50-way image classification set "train_split" from GitHub (ratanjyoti/bharatanatyam-mudra); label vocabulary: Alapadmam, Anjali, Aralam, Ardhachandran, Ardhapathaka, Berunda, Bramaram, Chakra, Chandrakala, Chaturam, Garuda, Hamsapaksha, Hamsasyam, Kangulam, Kapith, Kapotham, Karkatta, Kartariswastika, Katakamukha 1, Katakamukha 2, Katakamukha 3, Katakavardhana, Katrimukha, Khatva, Kilaka, Kurma, Matsya, Mayura, Mrigasirsha, Mukulam, Mushti, Nagabandha, Padmakosha, Pasha, Pathaka, Pushpaputa, Sakata, Samputa, Sarpasirsha, Shanka, Shivalinga, Shukatundam, Sikharam, Simhamukham, Suchi, Swastikam, Tamarachudam, Tripathaka, Trishulam, Varaha.

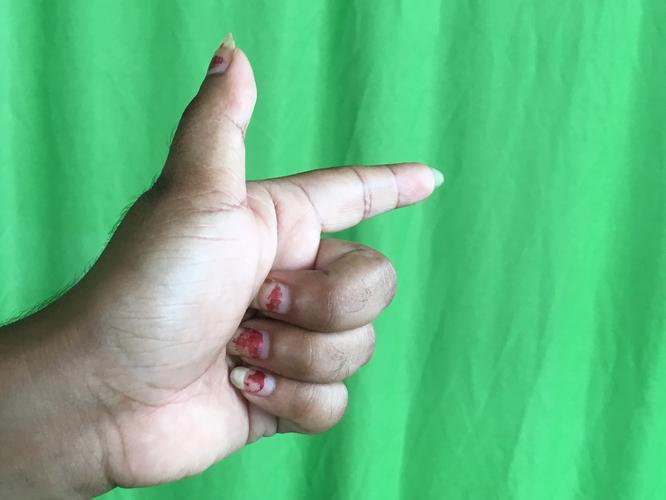
Label: Chandrakala

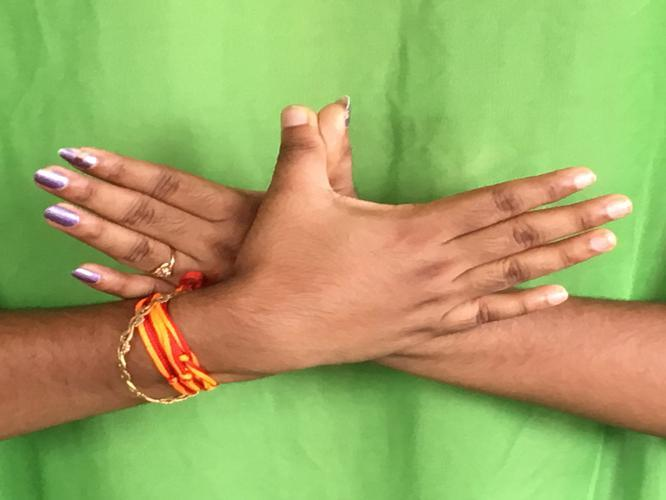
Label: Garuda

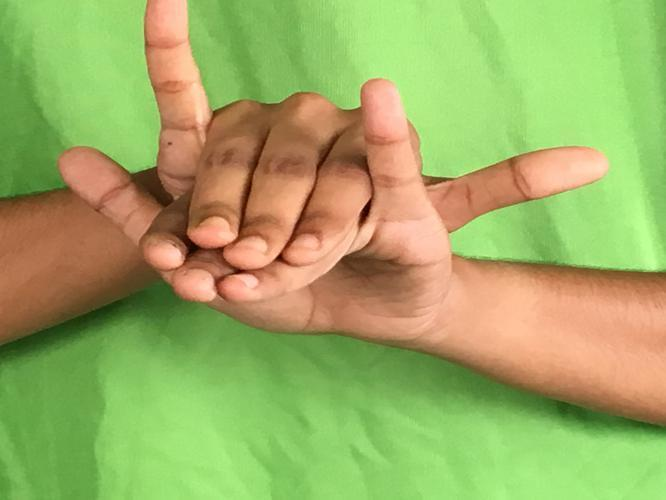
Label: Varaha

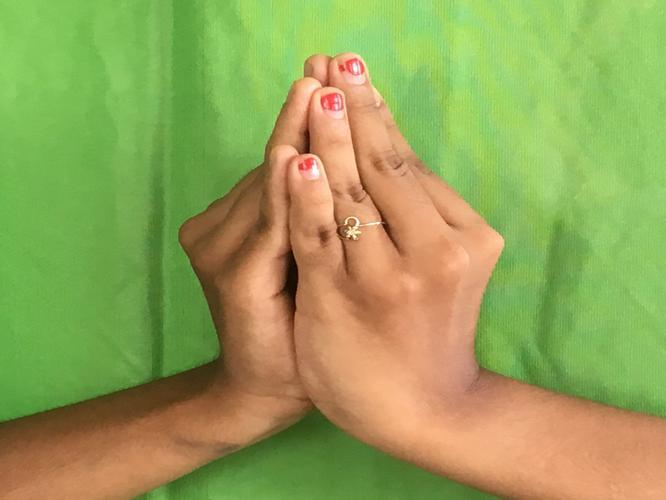
Label: Kapotham

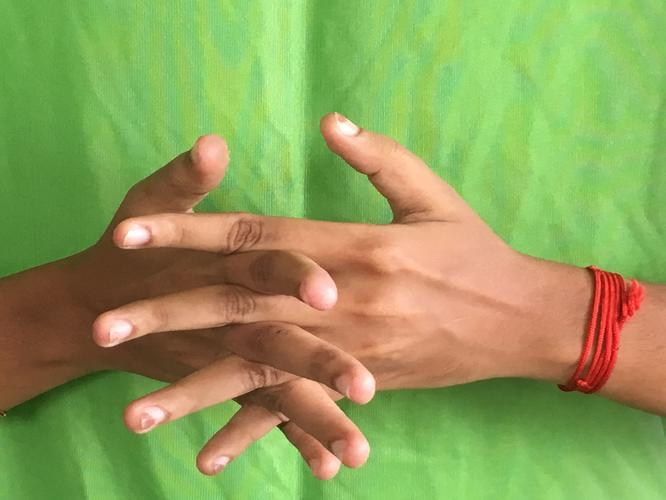
Label: Karkatta

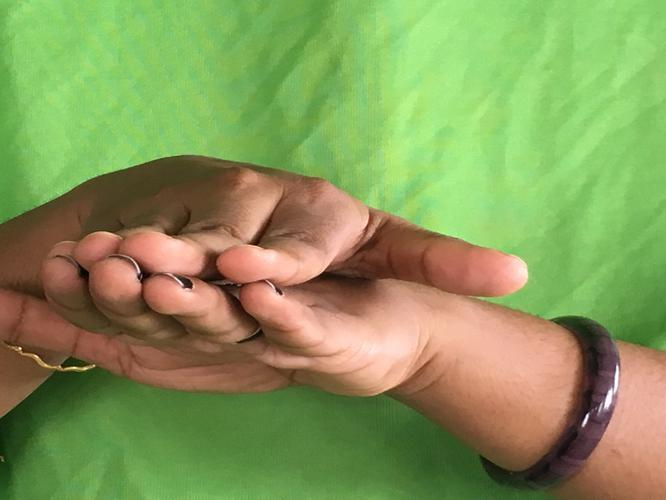
Label: Matsya
